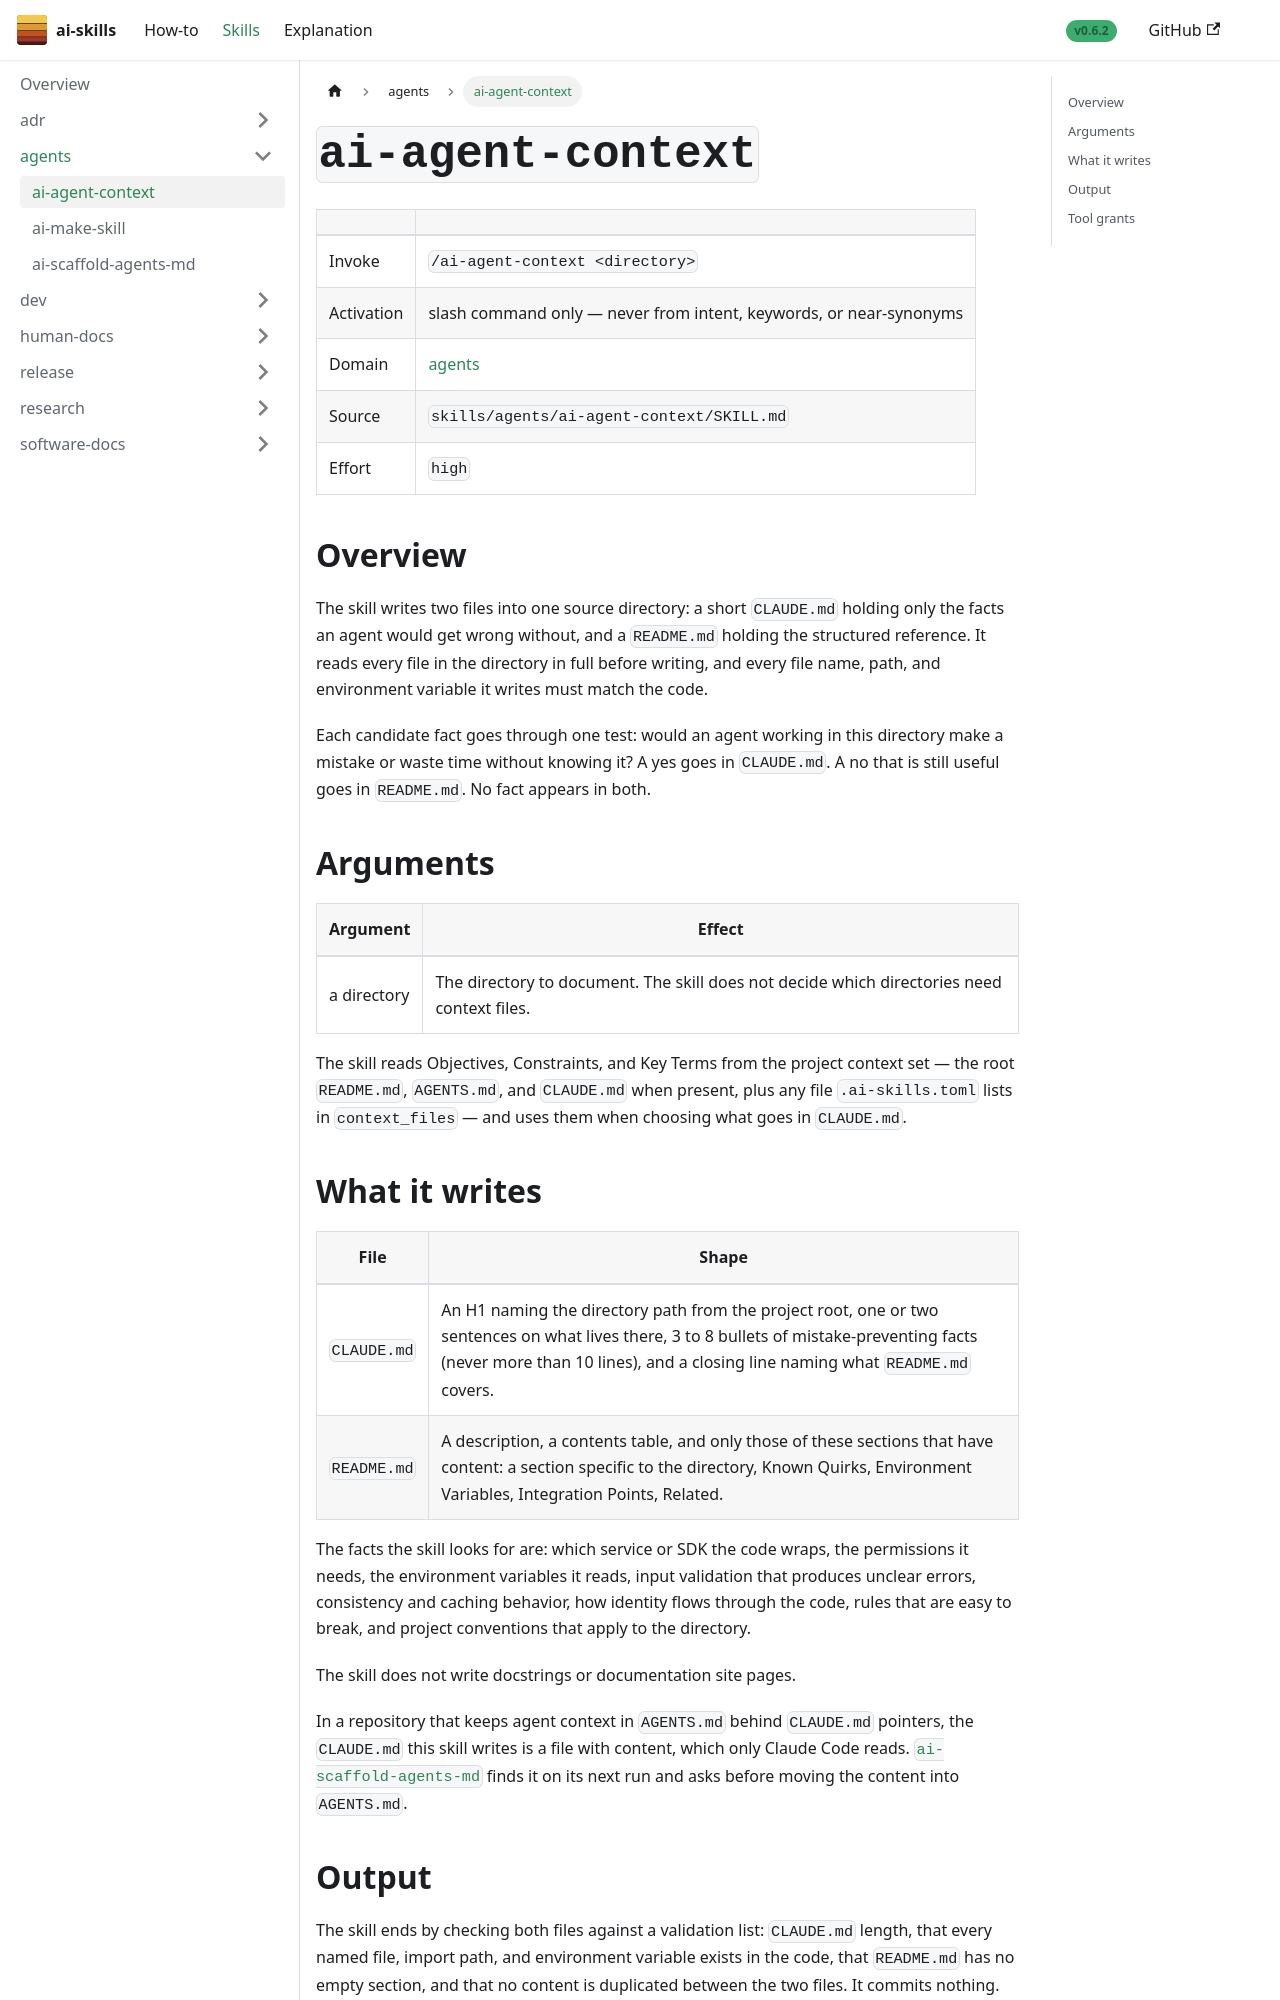

repository: aws-samples/sample-ai-skills · page: skills/agents/ai-agent-context/index.html · generator: docusaurus

---
title: "ai-agent-context"
sidebar_label: "ai-agent-context"
sidebar_position: 2
---

# `ai-agent-context`

| | |
|---|---|
| Invoke | `/ai-agent-context <directory>` |
| Activation | slash command only — never from intent, keywords, or near-synonyms |
| Domain | [agents](../) |
| Source | `skills/agents/ai-agent-context/SKILL.md` |
| Effort | `high` |

## Overview

The skill writes two files into one source directory: a short `CLAUDE.md` holding only the facts an
agent would get wrong without, and a `README.md` holding the structured reference. It reads every file
in the directory in full before writing, and every file name, path, and environment variable it writes
must match the code.

Each candidate fact goes through one test: would an agent working in this directory make a mistake or
waste time without knowing it? A yes goes in `CLAUDE.md`. A no that is still useful goes in
`README.md`. No fact appears in both.

## Arguments

| Argument | Effect |
|---|---|
| a directory | The directory to document. The skill does not decide which directories need context files. |

The skill reads Objectives, Constraints, and Key Terms from the project context set — the root
`README.md`, `AGENTS.md`, and `CLAUDE.md` when present, plus any file `.ai-skills.toml` lists in
`context_files` — and uses them when choosing what goes in `CLAUDE.md`.
